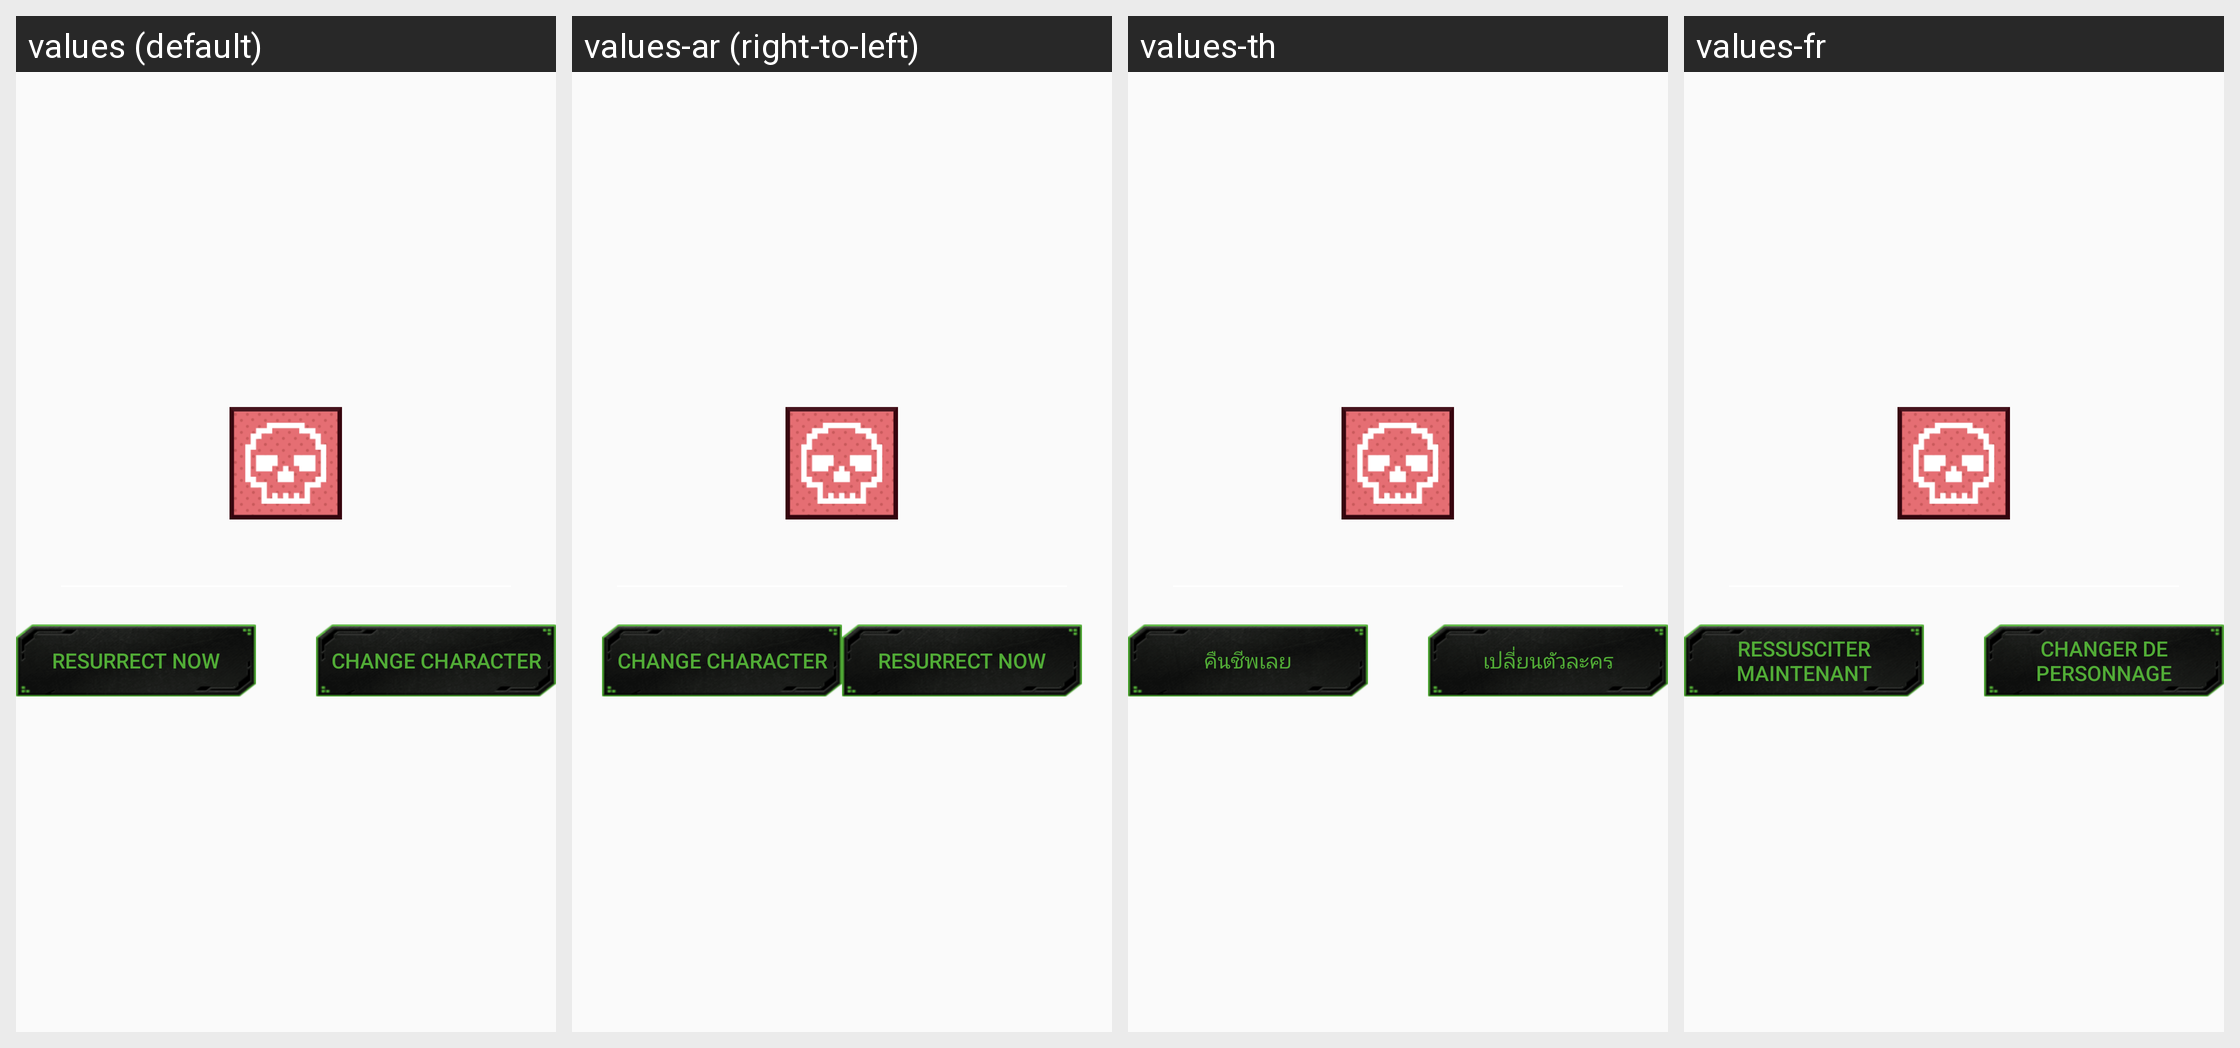

The same Android screen rendered under several of its app's locales, left to right. List the strings drawn on it with the default value and each locale's translation.
Android screen res/layout/war_vgame_revive_layer.xml rendered under 4 locales, left to right: values (default), values-ar (right-to-left), values-th, values-fr. Device: Nexus 5 (rendered at 1080×1920; each locale shown at half size, 540×960, under a caption strip naming it); theme AppTheme.
Other locales in the repository, not shown: values-af, values-bg, values-bn, values-ca, values-cs, values-da, values-de, values-el, values-en, values-en-rGB, values-es, values-fa, values-fi, values-gu, values-hi, values-hr, values-hu, values-in, values-it, values-iw, values-ja, values-kn, values-ko, values-mr, values-ms, values-nb, values-nl, values-pa, values-pl, values-pt, values-pt-rPT, values-ro, values-ru, values-sk, values-sr, values-sv, values-sw, values-ta, values-tl, values-tr, values-uk, values-ur, values-vi, values-zh, values-zh-rCN, values-zh-rHK, values-zh-rTW.
Strings drawn on this screen, with the default value and each locale's value (text and hints the layout hard-codes, and strings that could not be matched under every locale, appear in the picture but are not listed):

game_vocation_resurrect_now
  values: Resurrect now
  values-ar: Resurrect now  [not translated; the default value is used]
  values-th: คืนชีพเลย
  values-fr: Ressusciter maintenant

game_vocation_change_occupation
  values: Change character
  values-ar: Change character  [not translated; the default value is used]
  values-th: เปลี่ยนตัวละคร
  values-fr: Changer de personnage
